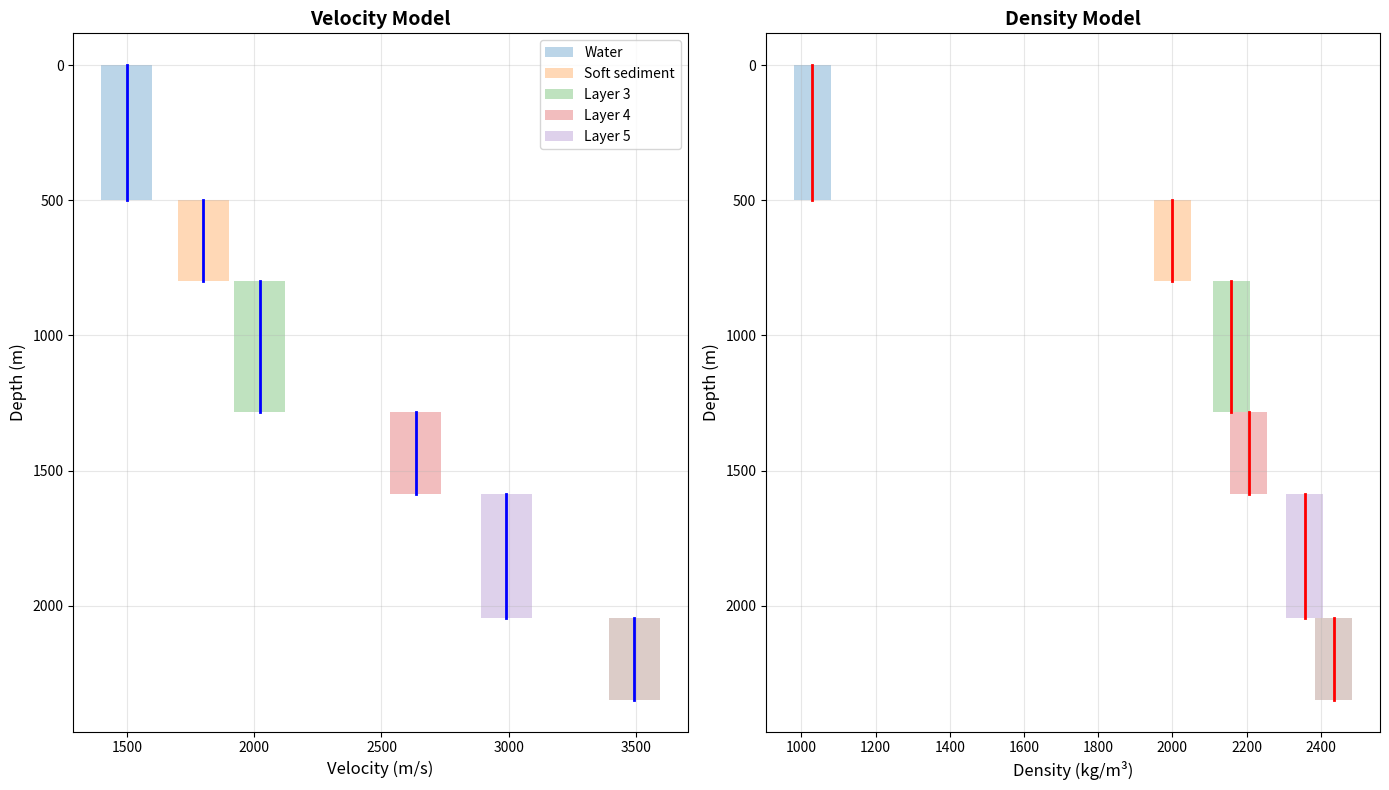
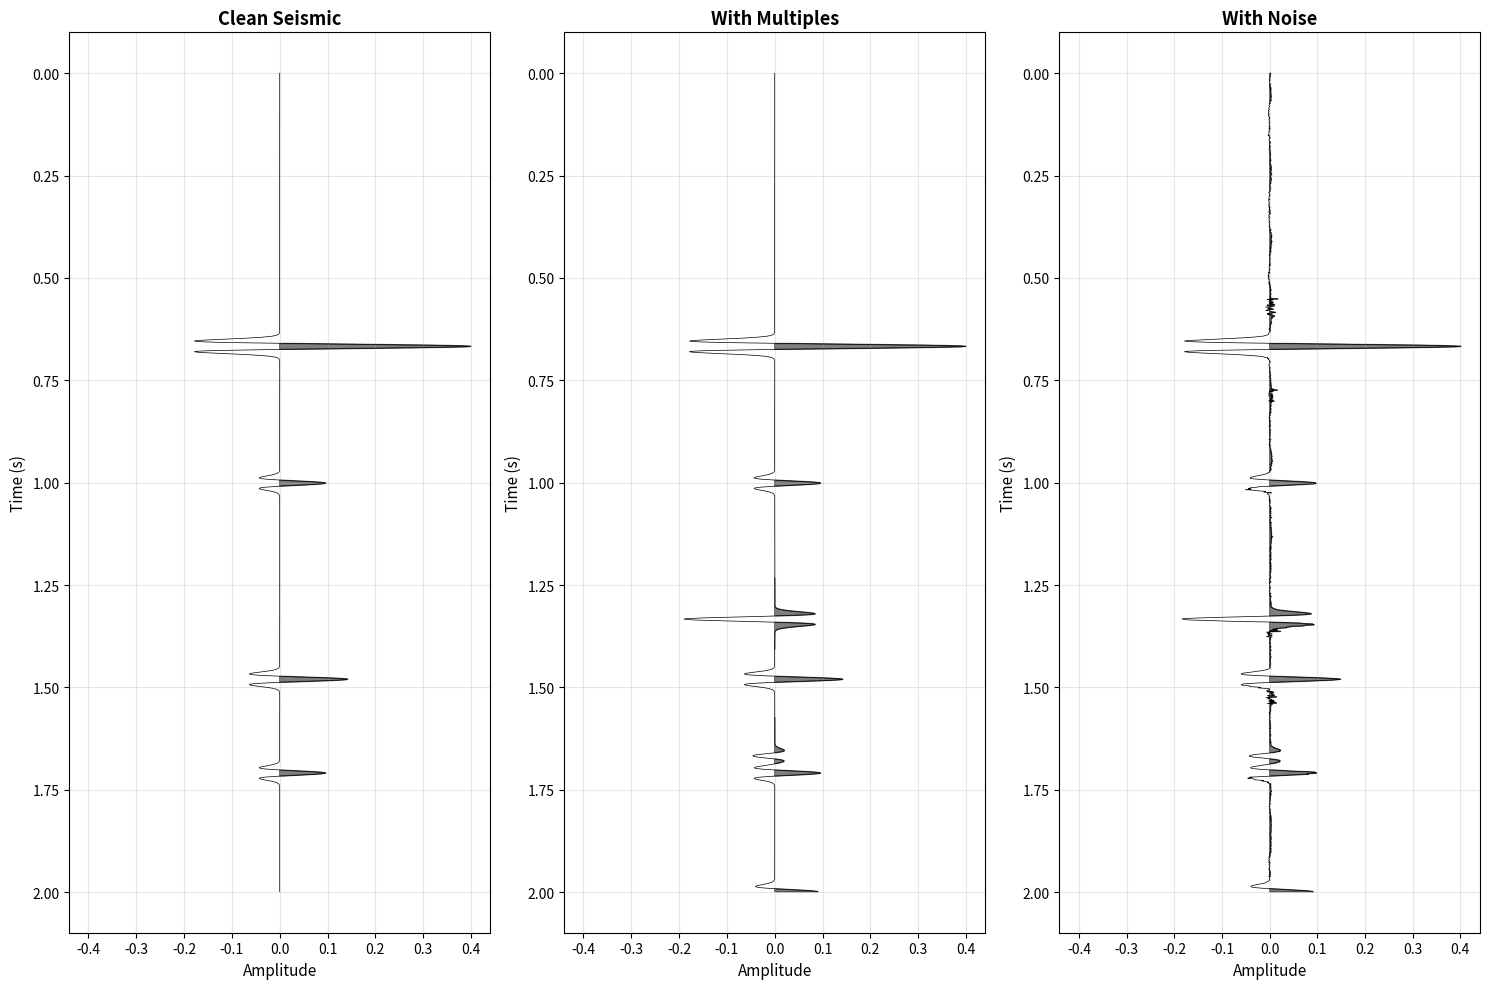
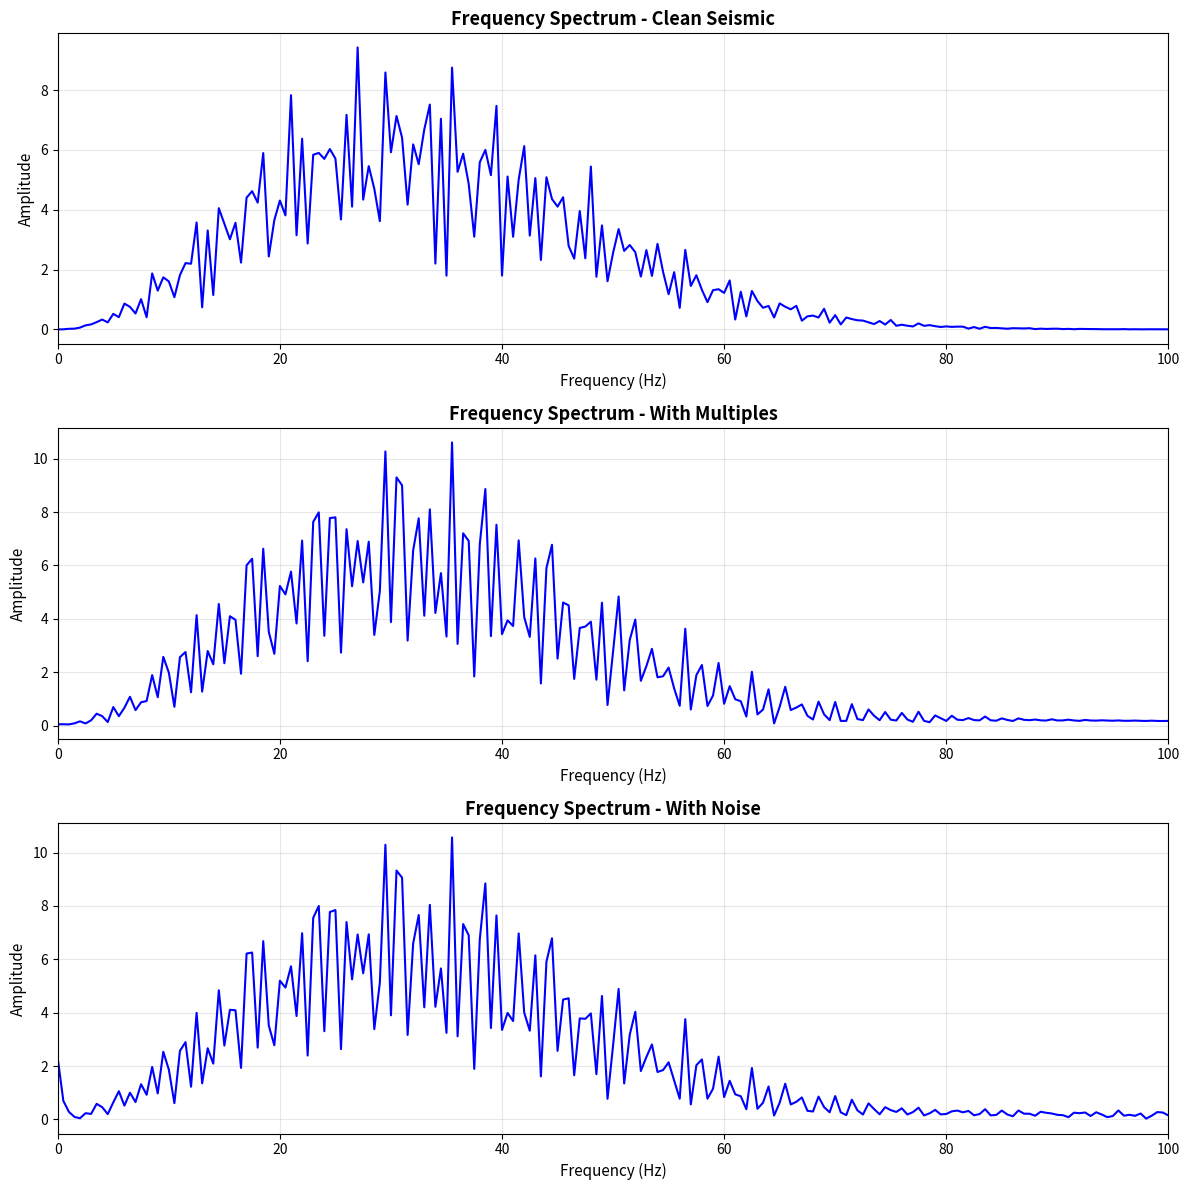

Write the Python code that produced these figures, in order.
#!/usr/bin/env python3
"""
해상 탄성파 탐사 시뮬레이션
Marine Seismic Survey Simulation

이 프로그램은 다음을 포함합니다:
1. 합성 지반 모델 생성
2. 합성 탄성파 데이터 생성 (Reflectivity Method)
3. 해상 탄성파 특유의 노이즈 추가
4. 멀티플(Multiples) 추가
"""

import numpy as np
import matplotlib.pyplot as plt
from scipy import signal
from typing import Tuple, Dict
import warnings
warnings.filterwarnings('ignore')


class MarineSeismicSimulator:
    """해상 탄성파 탐사 시뮬레이터"""
    
    def __init__(self, dt: float = 0.001, nt: int = 2000):
        """
        초기화
        
        Parameters:
        -----------
        dt : float
            샘플링 간격 (초)
        nt : int
            시간 샘플 개수
        """
        self.dt = dt
        self.nt = nt
        self.time = np.arange(nt) * dt
        
    def create_synthetic_model(self, nlayers: int = 5) -> Dict:
        """
        합성 지반 모델 생성
        
        Parameters:
        -----------
        nlayers : int
            지층 개수
            
        Returns:
        --------
        model : dict
            velocity : 속도 (m/s)
            density : 밀도 (kg/m³)
            thickness : 두께 (m)
            depth : 깊이 (m)
        """
        # 해수층 포함 (첫 번째 층)
        model = {
            'velocity': [],
            'density': [],
            'thickness': [],
            'depth': [],
            'name': []
        }
        
        # 1. 해수층 (Water layer)
        model['velocity'].append(1500.0)  # 해수 속도
        model['density'].append(1030.0)   # 해수 밀도
        model['thickness'].append(500.0)  # 500m 수심
        model['depth'].append(0.0)
        model['name'].append('Water')
        
        # 2. 해저면 (Seabed) - 연약한 퇴적층
        model['velocity'].append(1800.0)
        model['density'].append(2000.0)
        model['thickness'].append(300.0)
        model['depth'].append(500.0)
        model['name'].append('Soft sediment')
        
        # 3-N. 지하 지층들 (점진적으로 증가하는 속도와 밀도)
        current_depth = 800.0
        for i in range(nlayers - 2):
            # 속도: 2000 ~ 4500 m/s
            vp = 2000.0 + (i * 500.0) + np.random.normal(0, 100)
            # 밀도: 2100 ~ 2600 kg/m³
            rho = 2100.0 + (i * 100.0) + np.random.normal(0, 50)
            # 두께: 200 ~ 500 m
            thickness = 200.0 + np.random.uniform(100, 300)
            
            model['velocity'].append(vp)
            model['density'].append(rho)
            model['thickness'].append(thickness)
            model['depth'].append(current_depth)
            model['name'].append(f'Layer {i+3}')
            
            current_depth += thickness
        
        return model
    
    def calculate_reflection_coefficients(self, model: Dict) -> Tuple[np.ndarray, np.ndarray]:
        """
        반사 계수 계산 (Reflection Coefficients)
        
        Parameters:
        -----------
        model : dict
            지층 모델
            
        Returns:
        --------
        rc : np.ndarray
            반사 계수
        times : np.ndarray
            반사 시간 (초)
        """
        velocities = np.array(model['velocity'])
        densities = np.array(model['density'])
        thicknesses = np.array(model['thickness'])
        
        # 음향 임피던스 (Acoustic Impedance)
        impedance = velocities * densities
        
        # 반사 계수 계산
        rc = np.zeros(len(velocities) - 1)
        for i in range(len(velocities) - 1):
            rc[i] = (impedance[i+1] - impedance[i]) / (impedance[i+1] + impedance[i])
        
        # 반사 시간 계산 (양방향 주시)
        times = np.zeros(len(velocities) - 1)
        cumulative_time = 0
        for i in range(len(velocities) - 1):
            # 층을 통과하는 시간
            travel_time = thicknesses[i] / velocities[i]
            cumulative_time += travel_time
            times[i] = cumulative_time * 2  # 양방향
        
        return rc, times
    
    def ricker_wavelet(self, freq: float = 30.0) -> np.ndarray:
        """
        Ricker 파형 생성 (주파수 중심의 wavelet)
        
        Parameters:
        -----------
        freq : float
            중심 주파수 (Hz)
            
        Returns:
        --------
        wavelet : np.ndarray
            Ricker wavelet
        """
        duration = 0.2  # 200 ms
        t = np.arange(-duration/2, duration/2, self.dt)
        
        # Ricker wavelet formula
        a = (np.pi * freq * t) ** 2
        wavelet = (1 - 2*a) * np.exp(-a)
        
        # 정규화
        wavelet = wavelet / np.max(np.abs(wavelet))
        
        return wavelet
    
    def generate_synthetic_seismic(self, model: Dict, freq: float = 30.0) -> np.ndarray:
        """
        합성 탄성파 데이터 생성
        
        Parameters:
        -----------
        model : dict
            지층 모델
        freq : float
            Wavelet 중심 주파수
            
        Returns:
        --------
        seismic : np.ndarray
            합성 탄성파 데이터
        """
        # 반사 계수 및 시간 계산
        rc, reflection_times = self.calculate_reflection_coefficients(model)
        
        # Reflectivity series 생성
        reflectivity = np.zeros(self.nt)
        for rc_val, t_refl in zip(rc, reflection_times):
            idx = int(t_refl / self.dt)
            if idx < self.nt:
                reflectivity[idx] = rc_val
        
        # Wavelet 생성
        wavelet = self.ricker_wavelet(freq)
        
        # 컨볼루션으로 합성 데이터 생성
        seismic = signal.convolve(reflectivity, wavelet, mode='same')
        
        return seismic
    
    def add_sea_surface_multiple(self, seismic: np.ndarray, model: Dict, 
                                  strength: float = 0.5) -> np.ndarray:
        """
        해면 멀티플 추가 (Sea Surface Multiple)
        해수면에서 반사되어 다시 들어오는 신호
        
        Parameters:
        -----------
        seismic : np.ndarray
            원본 탄성파 데이터
        model : dict
            지층 모델
        strength : float
            멀티플 강도 (0~1)
            
        Returns:
        --------
        seismic_with_multiple : np.ndarray
            멀티플이 추가된 데이터
        """
        # 해수 깊이
        water_depth = model['thickness'][0]
        water_velocity = model['velocity'][0]
        
        # 해수층 양방향 주시 시간
        two_way_time = 2 * water_depth / water_velocity
        delay_samples = int(two_way_time / self.dt)
        
        # 해면 반사 계수 (공기-물 경계, 거의 -1)
        sea_surface_rc = -0.95
        
        # 멀티플 생성 (1차 멀티플)
        multiple = np.zeros_like(seismic)
        if delay_samples < len(seismic):
            multiple[delay_samples:] = seismic[:-delay_samples] * sea_surface_rc * strength
        
        # 2차 멀티플도 추가 (더 약하게)
        if 2 * delay_samples < len(seismic):
            multiple[2*delay_samples:] += seismic[:-2*delay_samples] * (sea_surface_rc**2) * strength * 0.5
        
        return seismic + multiple
    
    def add_internal_multiples(self, seismic: np.ndarray, model: Dict,
                               strength: float = 0.3) -> np.ndarray:
        """
        내부 멀티플 추가 (Internal Multiples)
        지층 경계면에서의 다중 반사
        
        Parameters:
        -----------
        seismic : np.ndarray
            원본 탄성파 데이터
        model : dict
            지층 모델
        strength : float
            멀티플 강도
            
        Returns:
        --------
        seismic_with_multiple : np.ndarray
            내부 멀티플이 추가된 데이터
        """
        result = seismic.copy()
        
        # 주요 경계면에서의 내부 멀티플 시뮬레이션
        rc, reflection_times = self.calculate_reflection_coefficients(model)
        
        # 강한 반사면 찾기 (|RC| > 0.1)
        strong_reflectors = [(t, rc_val) for t, rc_val in zip(reflection_times, rc) 
                           if abs(rc_val) > 0.1]
        
        # 두 개의 강한 반사면 사이에서 멀티플 생성
        for i, (t1, rc1) in enumerate(strong_reflectors):
            for t2, rc2 in strong_reflectors[i+1:]:
                # 멀티플 지연 시간
                multiple_delay = t2 - t1 + (t2 - t1)  # 추가 왕복
                delay_samples = int(multiple_delay / self.dt)
                
                if delay_samples < len(seismic):
                    # 멀티플 강도는 두 반사계수의 곱
                    multiple_strength = rc1 * rc2 * strength
                    result[delay_samples:] += seismic[:-delay_samples] * multiple_strength
        
        return result
    
    def add_marine_noise(self, seismic: np.ndarray, noise_level: float = 0.05) -> np.ndarray:
        """
        해상 탄성파 특유의 노이즈 추가
        
        Parameters:
        -----------
        seismic : np.ndarray
            원본 탄성파 데이터
        noise_level : float
            노이즈 레벨 (신호 대비)
            
        Returns:
        --------
        noisy_seismic : np.ndarray
            노이즈가 추가된 데이터
        """
        result = seismic.copy()
        signal_power = np.std(seismic)
        
        # 1. 백색 잡음 (White noise) - 전자 장비 노이즈
        white_noise = np.random.normal(0, noise_level * signal_power * 0.3, len(seismic))
        result += white_noise
        
        # 2. 선박 노이즈 (Ship noise) - 저주파 노이즈
        ship_freq = np.random.uniform(2, 8)  # 2-8 Hz
        ship_noise = noise_level * signal_power * 0.5 * np.sin(2 * np.pi * ship_freq * self.time)
        # 시간에 따라 변동
        ship_noise *= (1 + 0.3 * np.sin(2 * np.pi * 0.5 * self.time))
        result += ship_noise
        
        # 3. 해양 환경 노이즈 (Ocean ambient noise)
        # 저주파 대역 (1-20 Hz)
        ocean_noise = np.zeros_like(seismic)
        for freq in np.random.uniform(1, 20, 5):
            amplitude = noise_level * signal_power * 0.2 * np.random.uniform(0.5, 1.0)
            ocean_noise += amplitude * np.sin(2 * np.pi * freq * self.time + 
                                             np.random.uniform(0, 2*np.pi))
        result += ocean_noise
        
        # 4. 스웰 노이즈 (Swell noise) - 해수면 파도
        swell_freq = np.random.uniform(0.1, 0.5)  # 0.1-0.5 Hz
        swell_noise = noise_level * signal_power * 0.4 * np.sin(2 * np.pi * swell_freq * self.time)
        # 진폭 변조
        swell_noise *= (1 + 0.5 * np.sin(2 * np.pi * 0.2 * self.time))
        result += swell_noise
        
        # 5. 버스트 노이즈 (Burst noise) - 간헐적 충격
        num_bursts = np.random.randint(3, 8)
        for _ in range(num_bursts):
            burst_time = np.random.randint(0, len(seismic))
            burst_duration = np.random.randint(10, 50)
            if burst_time + burst_duration < len(seismic):
                burst = noise_level * signal_power * 2.0 * np.random.randn(burst_duration)
                result[burst_time:burst_time+burst_duration] += burst
        
        return result
    
    def plot_model(self, model: Dict, save_path: str = None):
        """지층 모델 시각화"""
        fig, (ax1, ax2) = plt.subplots(1, 2, figsize=(14, 8))
        
        depths = model['depth']
        velocities = model['velocity']
        densities = model['density']
        
        # 속도 프로파일
        for i in range(len(depths)):
            depth_top = depths[i]
            depth_bottom = depths[i] + model['thickness'][i]
            
            # 층 그리기
            ax1.fill_between([velocities[i]-100, velocities[i]+100], 
                            depth_top, depth_bottom, 
                            alpha=0.3, label=model['name'][i] if i < 5 else None)
            ax1.plot([velocities[i], velocities[i]], [depth_top, depth_bottom], 
                    'b-', linewidth=2)
            
            # 밀도 그리기
            ax2.fill_between([densities[i]-50, densities[i]+50], 
                            depth_top, depth_bottom, 
                            alpha=0.3)
            ax2.plot([densities[i], densities[i]], [depth_top, depth_bottom], 
                    'r-', linewidth=2)
        
        ax1.set_xlabel('Velocity (m/s)', fontsize=12)
        ax1.set_ylabel('Depth (m)', fontsize=12)
        ax1.set_title('Velocity Model', fontsize=14, fontweight='bold')
        ax1.invert_yaxis()
        ax1.grid(True, alpha=0.3)
        ax1.legend()
        
        ax2.set_xlabel('Density (kg/m³)', fontsize=12)
        ax2.set_ylabel('Depth (m)', fontsize=12)
        ax2.set_title('Density Model', fontsize=14, fontweight='bold')
        ax2.invert_yaxis()
        ax2.grid(True, alpha=0.3)
        
        plt.tight_layout()
        
        if save_path:
            plt.savefig(save_path, dpi=300, bbox_inches='tight')
            print(f"모델 그림 저장: {save_path}")
        
        plt.show()
    
    def plot_seismic_comparison(self, seismic_data: Dict, save_path: str = None):
        """여러 탄성파 데이터 비교 플롯"""
        n_traces = len(seismic_data)
        fig, axes = plt.subplots(1, n_traces, figsize=(5*n_traces, 10))
        
        if n_traces == 1:
            axes = [axes]
        
        for ax, (title, data) in zip(axes, seismic_data.items()):
            # Wiggle trace plot
            ax.plot(data, self.time, 'k-', linewidth=0.5)
            ax.fill_betweenx(self.time, 0, data, where=(data>0), 
                            color='black', alpha=0.5)
            
            ax.set_xlabel('Amplitude', fontsize=11)
            ax.set_ylabel('Time (s)', fontsize=11)
            ax.set_title(title, fontsize=13, fontweight='bold')
            ax.invert_yaxis()
            ax.grid(True, alpha=0.3)
            ax.set_xlim([-np.max(np.abs(data))*1.1, np.max(np.abs(data))*1.1])
        
        plt.tight_layout()
        
        if save_path:
            plt.savefig(save_path, dpi=300, bbox_inches='tight')
            print(f"탄성파 비교 그림 저장: {save_path}")
        
        plt.show()
    
    def plot_spectrum(self, seismic_data: Dict, save_path: str = None):
        """주파수 스펙트럼 분석"""
        fig, axes = plt.subplots(len(seismic_data), 1, figsize=(12, 4*len(seismic_data)))
        
        if len(seismic_data) == 1:
            axes = [axes]
        
        for ax, (title, data) in zip(axes, seismic_data.items()):
            # FFT 계산
            freq = np.fft.rfftfreq(len(data), self.dt)
            spectrum = np.abs(np.fft.rfft(data))
            
            ax.plot(freq, spectrum, 'b-', linewidth=1.5)
            ax.set_xlabel('Frequency (Hz)', fontsize=11)
            ax.set_ylabel('Amplitude', fontsize=11)
            ax.set_title(f'Frequency Spectrum - {title}', fontsize=13, fontweight='bold')
            ax.grid(True, alpha=0.3)
            ax.set_xlim([0, 100])  # 0-100 Hz 범위
        
        plt.tight_layout()
        
        if save_path:
            plt.savefig(save_path, dpi=300, bbox_inches='tight')
            print(f"스펙트럼 그림 저장: {save_path}")
        
        plt.show()


def main():
    """메인 실행 함수"""
    print("=" * 70)
    print("해상 탄성파 탐사 시뮬레이션")
    print("Marine Seismic Survey Simulation")
    print("=" * 70)
    print()
    
    # 시뮬레이터 초기화
    simulator = MarineSeismicSimulator(dt=0.001, nt=2000)
    print("✓ 시뮬레이터 초기화 완료")
    
    # 1. 합성 지반 모델 생성
    print("\n[1단계] 합성 지반 모델 생성...")
    model = simulator.create_synthetic_model(nlayers=6)
    
    print("\n지층 정보:")
    print(f"{'Layer':<15} {'Depth (m)':<12} {'Thickness (m)':<15} {'Velocity (m/s)':<15} {'Density (kg/m³)'}")
    print("-" * 75)
    for i in range(len(model['name'])):
        print(f"{model['name'][i]:<15} {model['depth'][i]:<12.1f} {model['thickness'][i]:<15.1f} "
              f"{model['velocity'][i]:<15.1f} {model['density'][i]:<15.1f}")
    
    # 모델 시각화
    simulator.plot_model(model, save_path='marine_seismic_model.png')
    
    # 2. 합성 탄성파 데이터 생성
    print("\n[2단계] 합성 탄성파 데이터 생성...")
    clean_seismic = simulator.generate_synthetic_seismic(model, freq=30.0)
    print("✓ Clean 탄성파 데이터 생성 완료")
    
    # 3. 멀티플 추가
    print("\n[3단계] 멀티플 추가...")
    seismic_with_multiples = simulator.add_sea_surface_multiple(clean_seismic, model, strength=0.5)
    seismic_with_multiples = simulator.add_internal_multiples(seismic_with_multiples, model, strength=0.3)
    print("✓ 해면 멀티플 추가 완료")
    print("✓ 내부 멀티플 추가 완료")
    
    # 4. 노이즈 추가
    print("\n[4단계] 해상 노이즈 추가...")
    noisy_seismic = simulator.add_marine_noise(seismic_with_multiples, noise_level=0.08)
    print("✓ 백색 잡음 추가")
    print("✓ 선박 노이즈 추가")
    print("✓ 해양 환경 노이즈 추가")
    print("✓ 스웰 노이즈 추가")
    print("✓ 버스트 노이즈 추가")
    
    # 5. 결과 비교
    print("\n[5단계] 결과 시각화...")
    seismic_comparison = {
        'Clean Seismic': clean_seismic,
        'With Multiples': seismic_with_multiples,
        'With Noise': noisy_seismic
    }
    
    simulator.plot_seismic_comparison(seismic_comparison, 
                                     save_path='marine_seismic_comparison.png')
    
    # 6. 주파수 스펙트럼 분석
    print("\n[6단계] 주파수 스펙트럼 분석...")
    simulator.plot_spectrum(seismic_comparison, 
                           save_path='marine_seismic_spectrum.png')
    
    # 7. 데이터 저장
    print("\n[7단계] 데이터 저장...")
    np.savez('marine_seismic_data.npz',
             time=simulator.time,
             clean=clean_seismic,
             with_multiples=seismic_with_multiples,
             noisy=noisy_seismic,
             model=model)
    print("✓ 데이터 저장 완료: marine_seismic_data.npz")
    
    # 통계 정보
    print("\n" + "=" * 70)
    print("데이터 통계")
    print("=" * 70)
    print(f"샘플링 간격: {simulator.dt*1000:.2f} ms")
    print(f"총 시간: {simulator.time[-1]:.2f} s")
    print(f"Clean 신호 RMS: {np.sqrt(np.mean(clean_seismic**2)):.6f}")
    print(f"멀티플 포함 RMS: {np.sqrt(np.mean(seismic_with_multiples**2)):.6f}")
    print(f"노이즈 포함 RMS: {np.sqrt(np.mean(noisy_seismic**2)):.6f}")
    print(f"SNR: {20*np.log10(np.std(seismic_with_multiples)/np.std(noisy_seismic-seismic_with_multiples)):.2f} dB")
    
    print("\n✅ 시뮬레이션 완료!")
    print("=" * 70)


if __name__ == "__main__":
    main()
